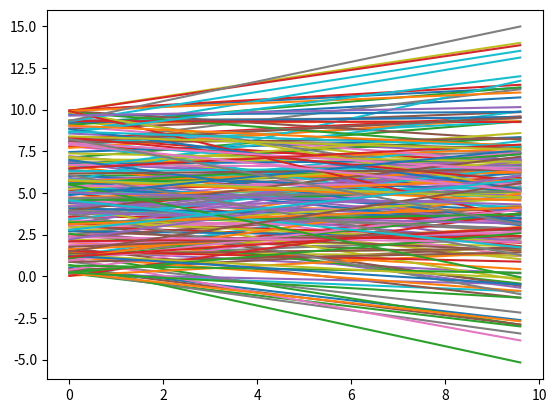
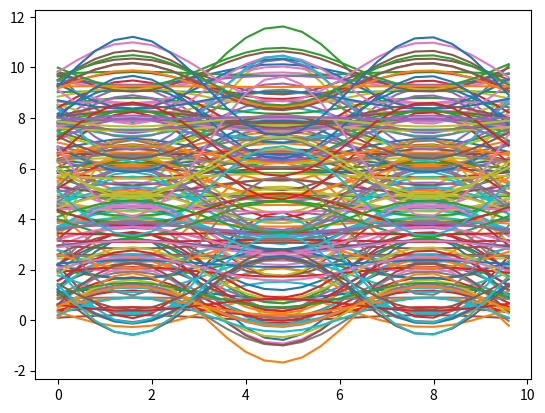
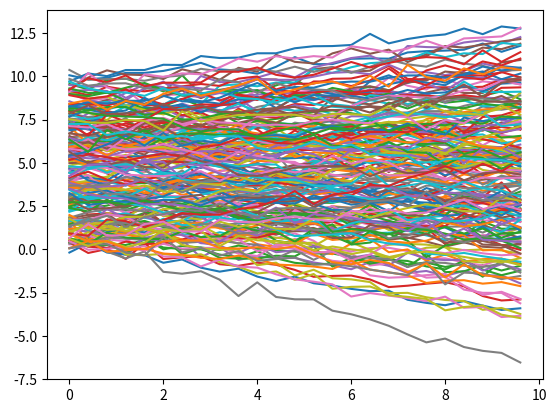
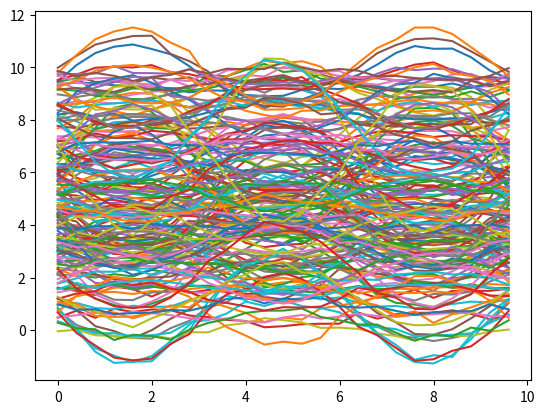
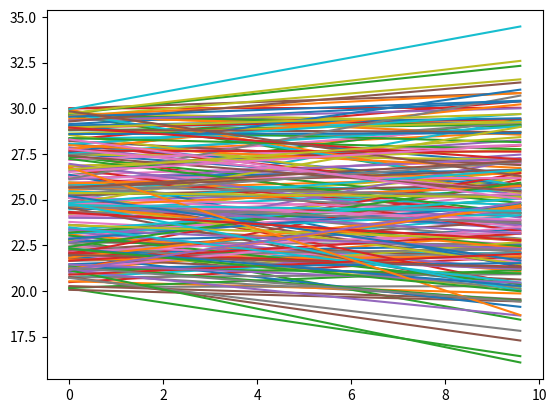
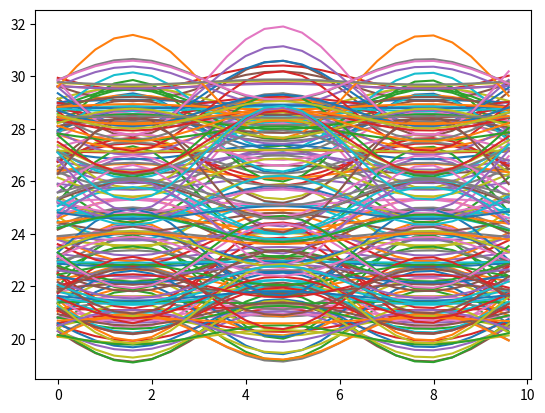
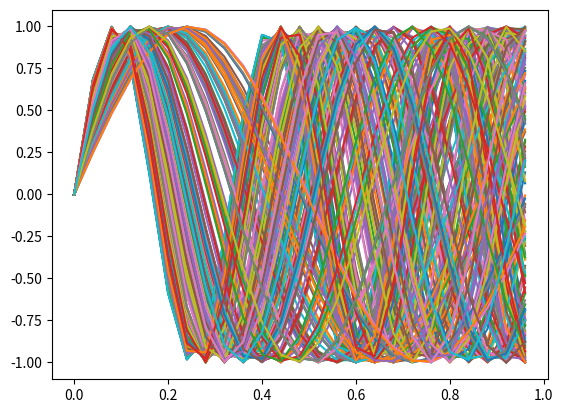
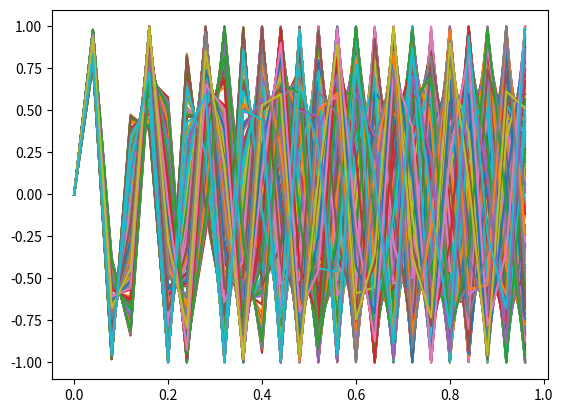
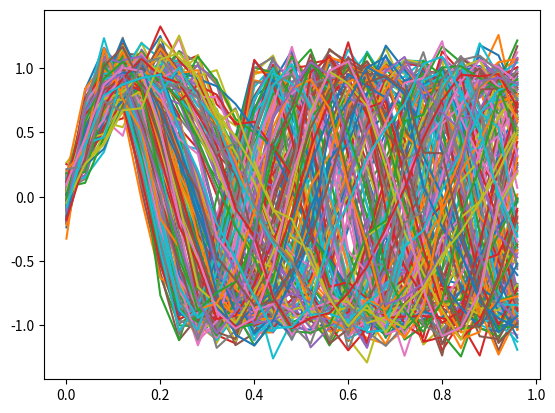
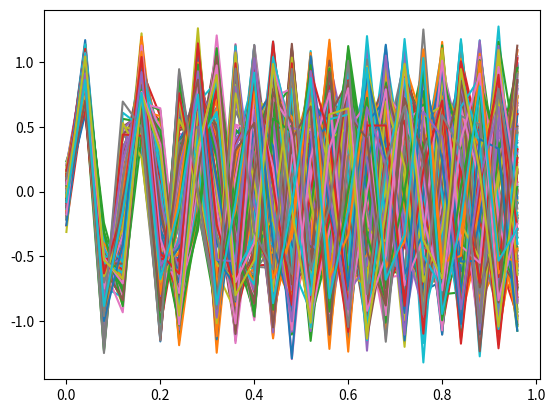
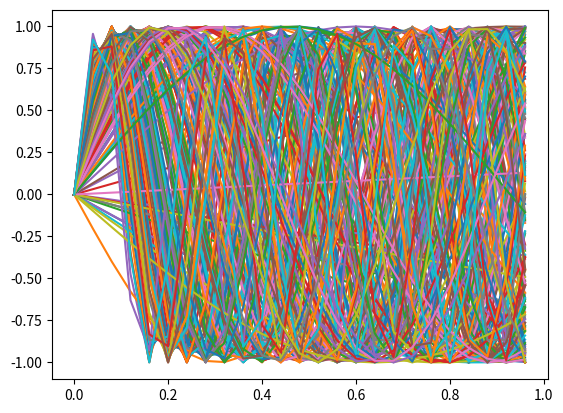
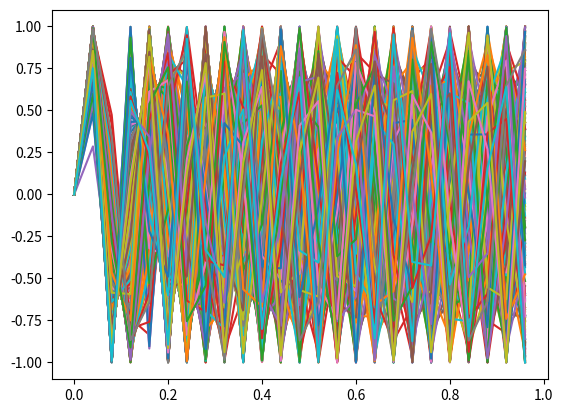
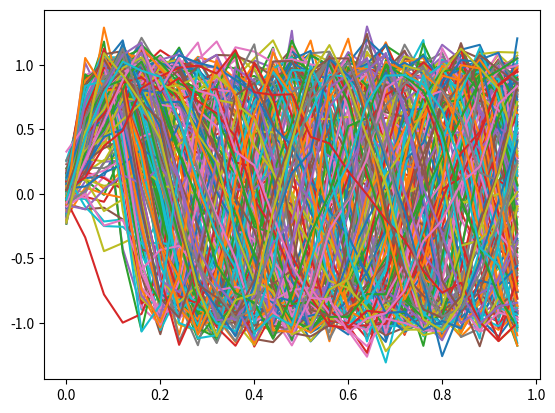
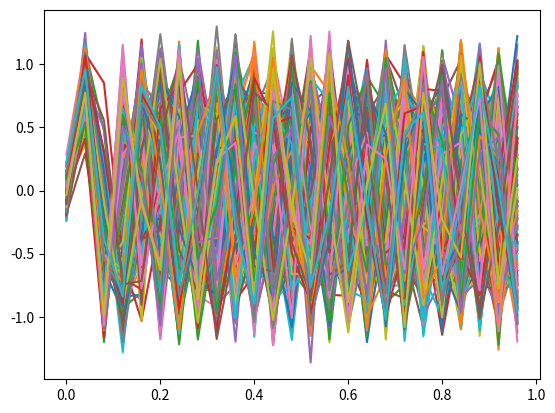

Here is the Python script that generated these plots, in order:
#!/usr/bin/env python3
"""
Generate some extremely simple time-series datasets that the RNNs should be
able to get 100% classification accuracy on

Positive-slope -- Identify if the slope of a line is positive (2) or negative (1)
Positive-slope-noise -- same but with noise
Positive-sine -- Identify if a sine wave (2) or negative sine wave (1)
Positive-sine-noise -- same but with noise

Freq-low  -- classify low (1) or high (2) frequencies, but relatively low
Freq-high -- classify low (1) or high (2) frequencies, but higher than Freq-low
Freq-low-amp-noise -- ... but noisy vertically
Freq-high-amp-noise -- ... but noisy vertically
Freq-low-freq-noise -- ... but noisy in the frequency
Freq-high-freq-noise -- ... but noisy in the frequency

Phase-0 -- classify low (1) or high (2) frequencies, but with phase shift 0
Phase-90 -- classify low (1) or high (2) frequencies, but with phase shift 90 deg
Phase-0-amp-noise -- ... but noisy vertically
Phase-90-amp-noise -- ... but noisy vertically
Phase-0-phase-noise -- ... but noisy in the phase shift
Phase-90-phase-noise -- ... but noisy in the phase shift
"""
import os
import numpy as np
import pandas as pd
import matplotlib.pyplot as plt


def linear(m, b, length=25, minvalue=0, maxvalue=10):
    x = np.arange(minvalue, maxvalue, (maxvalue-minvalue)/length).reshape(-1, 1).astype(np.float32)
    y = m*x + b
    return x, y


def display_xy(x, y):
    plt.figure()
    for i in range(y.shape[1]):
        plt.plot(x, y[:, i])
    plt.show()


def to_pandas(y, labels):
    """
    Note: y is y-axis but actually the data, i.e. "x" in (x,y) ML terminology
    """
    df = pd.DataFrame(y.T)
    df.insert(0, 'class', pd.Series(np.squeeze(labels).astype(np.int32)+1, index=df.index))
    return df


def generate_positive_slope_data(n, display=False, add_noise=False,
        bmin=0.0, bmax=10.0, m_mu=0.0, m_std=0.25):
    """ Positive or negative slope lines """
    m = np.random.normal(m_mu, m_std, (1, n))
    b = np.random.uniform(bmin, bmax, (1, n))
    x, y = linear(m, b)
    labels = m > 0

    if add_noise:
        noise = np.random.normal(0.0, 0.25, (y.shape[0], n))
        y += noise

    if display:
        display_xy(x, y)

    return to_pandas(y, labels)


def sine(m=1.0, b=0.0, f=None, length=25, mint=0, maxt=10):
    # Set frequency if desired
    if f is None:
        s = 1.0
    else:
        s = 2.0*np.pi*f

    x = np.arange(mint, maxt, (maxt-mint)/length).reshape(-1, 1)
    y = m*np.sin(s*x) + b

    return x, y


def generate_positive_sine_data(n, display=False, add_noise=False,
        bmin=0.0, bmax=10.0, m_mu=0.0, m_std=1.0):
    """ Sine wave multiplied by positive or negative number and offset some """
    m = np.random.normal(m_mu, m_std, (1, n))
    b = np.random.uniform(bmin, bmax, (1, n))
    x, y = sine(m=m, b=b)
    labels = m > 0

    if add_noise:
        noise = np.random.normal(0.0, 0.1, (y.shape[0], n))
        y += noise

    if display:
        display_xy(x, y)

    return to_pandas(y, labels)


def generate_freq(n, display=False, amp_noise=False, freq_noise=False,
        fmin=1.0, fmax=2.0, m_mu=0.0, m_std=1.0):
    """ Sine wave multiplied by positive or negative number and offset some

    Warning: fmax should be no more than 1/2*length (by default 25) of time-series
    samples, i.e. no more than 12.5 Hz here.
    """
    freq = np.random.uniform(fmin, fmax, (1, n))

    if freq_noise:
        freq += np.random.normal(0.0, 1.0, (1, n))  # on order of freq diffs

    x, y = sine(f=freq, maxt=1)
    labels = freq > (fmax-fmin)/2  # half + half -

    if amp_noise:
        y += np.random.normal(0.0, 0.1, (y.shape[0], n))

    if display:
        display_xy(x, y)

    return to_pandas(y, labels)


def save_data(func, fn, display=False):
    """ Use func to create examples that are saved to fn_TRAIN and fn_TEST """
    func(10000, False).to_csv('trivial/'+fn+'_TRAIN', header=False, index=False)
    func(200, display).to_csv('trivial/'+fn+'_TEST', header=False, index=False)


if __name__ == '__main__':
    # For reproducibility
    np.random.seed(0)

    if not os.path.exists('trivial'):
        os.makedirs('trivial')

    # Whether to display
    dsp = True

    # No noise
    save_data(lambda x, dsp: generate_positive_slope_data(x, display=dsp), 'positive_slope', dsp)
    save_data(lambda x, dsp: generate_positive_sine_data(x, display=dsp), 'positive_sine', dsp)
    # Noisy
    save_data(lambda x, dsp: generate_positive_slope_data(x, add_noise=True, display=dsp), 'positive_slope_noise', dsp)
    save_data(lambda x, dsp: generate_positive_sine_data(x, add_noise=True, display=dsp), 'positive_sine_noise', dsp)
    # No noise - but different y-intercept
    save_data(lambda x, dsp: generate_positive_slope_data(x, bmin=20.0, bmax=30.0, display=dsp), 'positive_slope_low', dsp)
    save_data(lambda x, dsp: generate_positive_sine_data(x, bmin=20.0, bmax=30.0, display=dsp), 'positive_sine_low', dsp)

    # Frequency
    save_data(lambda x, dsp: generate_freq(x, fmin=1.0, fmax=3.0, display=dsp), 'freq_low', dsp)
    save_data(lambda x, dsp: generate_freq(x, fmin=7.0, fmax=9.0, display=dsp), 'freq_high', dsp)
    save_data(lambda x, dsp: generate_freq(x, fmin=1.0, fmax=3.0, amp_noise=True, display=dsp), 'freq_low_amp_noise', dsp)
    save_data(lambda x, dsp: generate_freq(x, fmin=7.0, fmax=9.0, amp_noise=True, display=dsp), 'freq_high_amp_noise', dsp)
    save_data(lambda x, dsp: generate_freq(x, fmin=1.0, fmax=3.0, freq_noise=True, display=dsp), 'freq_low_freq_noise', dsp)
    save_data(lambda x, dsp: generate_freq(x, fmin=7.0, fmax=9.0, freq_noise=True, display=dsp), 'freq_high_freq_noise', dsp)
    save_data(lambda x, dsp: generate_freq(x, fmin=1.0, fmax=3.0, amp_noise=True, freq_noise=True, display=dsp), 'freq_low_freqamp_noise', dsp)
    save_data(lambda x, dsp: generate_freq(x, fmin=7.0, fmax=9.0, amp_noise=True, freq_noise=True, display=dsp), 'freq_high_freqamp_noise', dsp)
